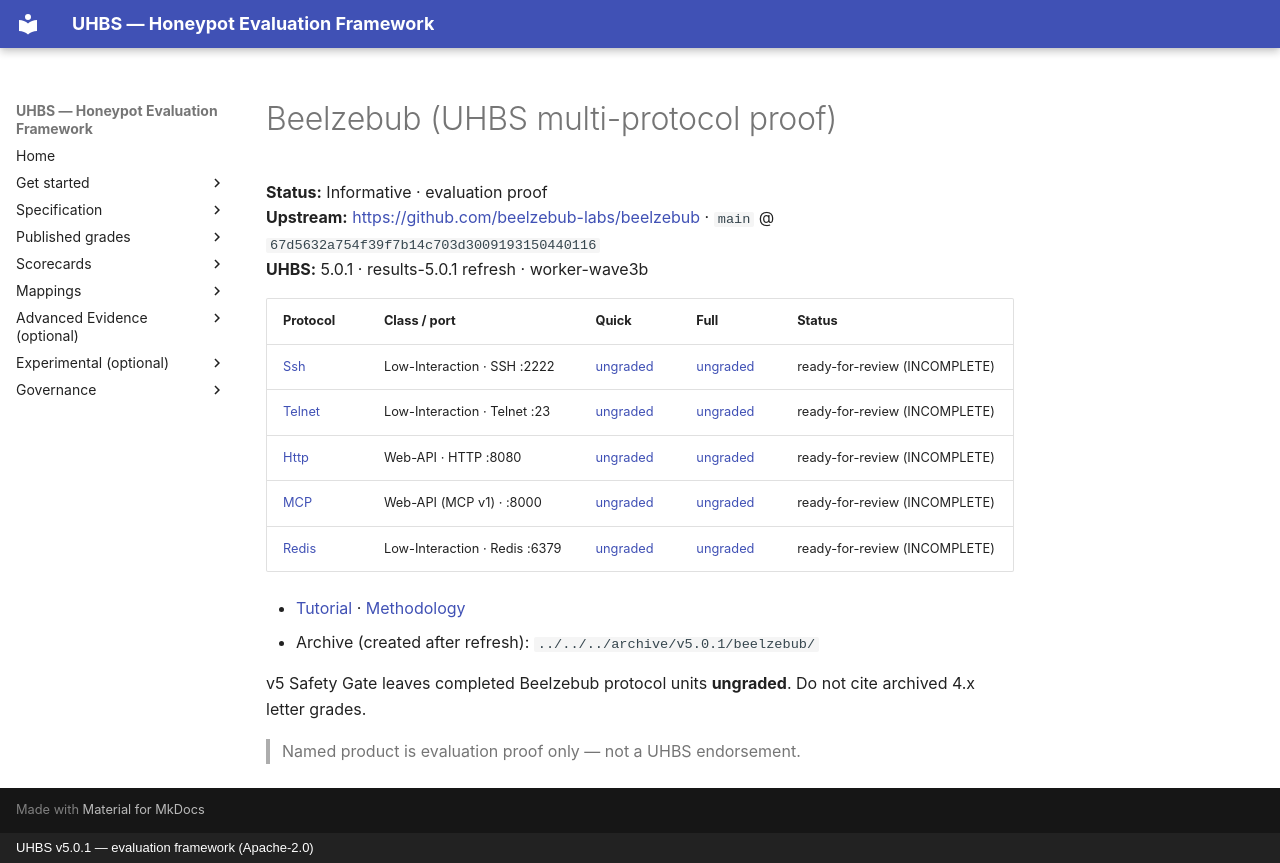

repository: uhbs/uhbs-standard · page: conformance/latest/results-5.0.0/beelzebub/index.html · generator: mkdocs · copyright: UHBS v5.0.1 — evaluation framework (Apache-2.0)

# Beelzebub (UHBS multi-protocol proof)

**Status:** Informative · evaluation proof  
**Upstream:** [https://github.com/beelzebub-labs/beelzebub](https://github.com/beelzebub-labs/beelzebub) · `main` @ `67d5632a754f39f7b14c703d3009193150440116`  
**UHBS:** 5.0.1 · results-5.0.1 refresh · worker-wave3b

| Protocol | Class / port | Quick | Full | Status |
| --- | --- | --- | --- | --- |
| [Ssh](ssh/index.md) | Low-Interaction · SSH :2222 | [ungraded](ssh/quick/README.md) | [ungraded](ssh/full/README.md) | ready-for-review (INCOMPLETE) |
| [Telnet](telnet/index.md) | Low-Interaction · Telnet :23 | [ungraded](telnet/quick/README.md) | [ungraded](telnet/full/README.md) | ready-for-review (INCOMPLETE) |
| [Http](http/index.md) | Web-API · HTTP :8080 | [ungraded](http/quick/README.md) | [ungraded](http/full/README.md) | ready-for-review (INCOMPLETE) |
| [MCP](mcp/index.md) | Web-API (MCP v1) · :8000 | [ungraded](mcp/quick/README.md) | [ungraded](mcp/full/README.md) | ready-for-review (INCOMPLETE) |
| [Redis](redis/index.md) | Low-Interaction · Redis :6379 | [ungraded](redis/quick/README.md) | [ungraded](redis/full/README.md) | ready-for-review (INCOMPLETE) |

- [Tutorial](TUTORIAL.md) · [Methodology](METHODOLOGY.md)
- Archive (created after refresh): `../../../archive/v5.0.1/beelzebub/`

v5 Safety Gate leaves completed Beelzebub protocol units **ungraded**. Do not cite archived 4.x letter grades.

> Named product is evaluation proof only — not a UHBS endorsement.
